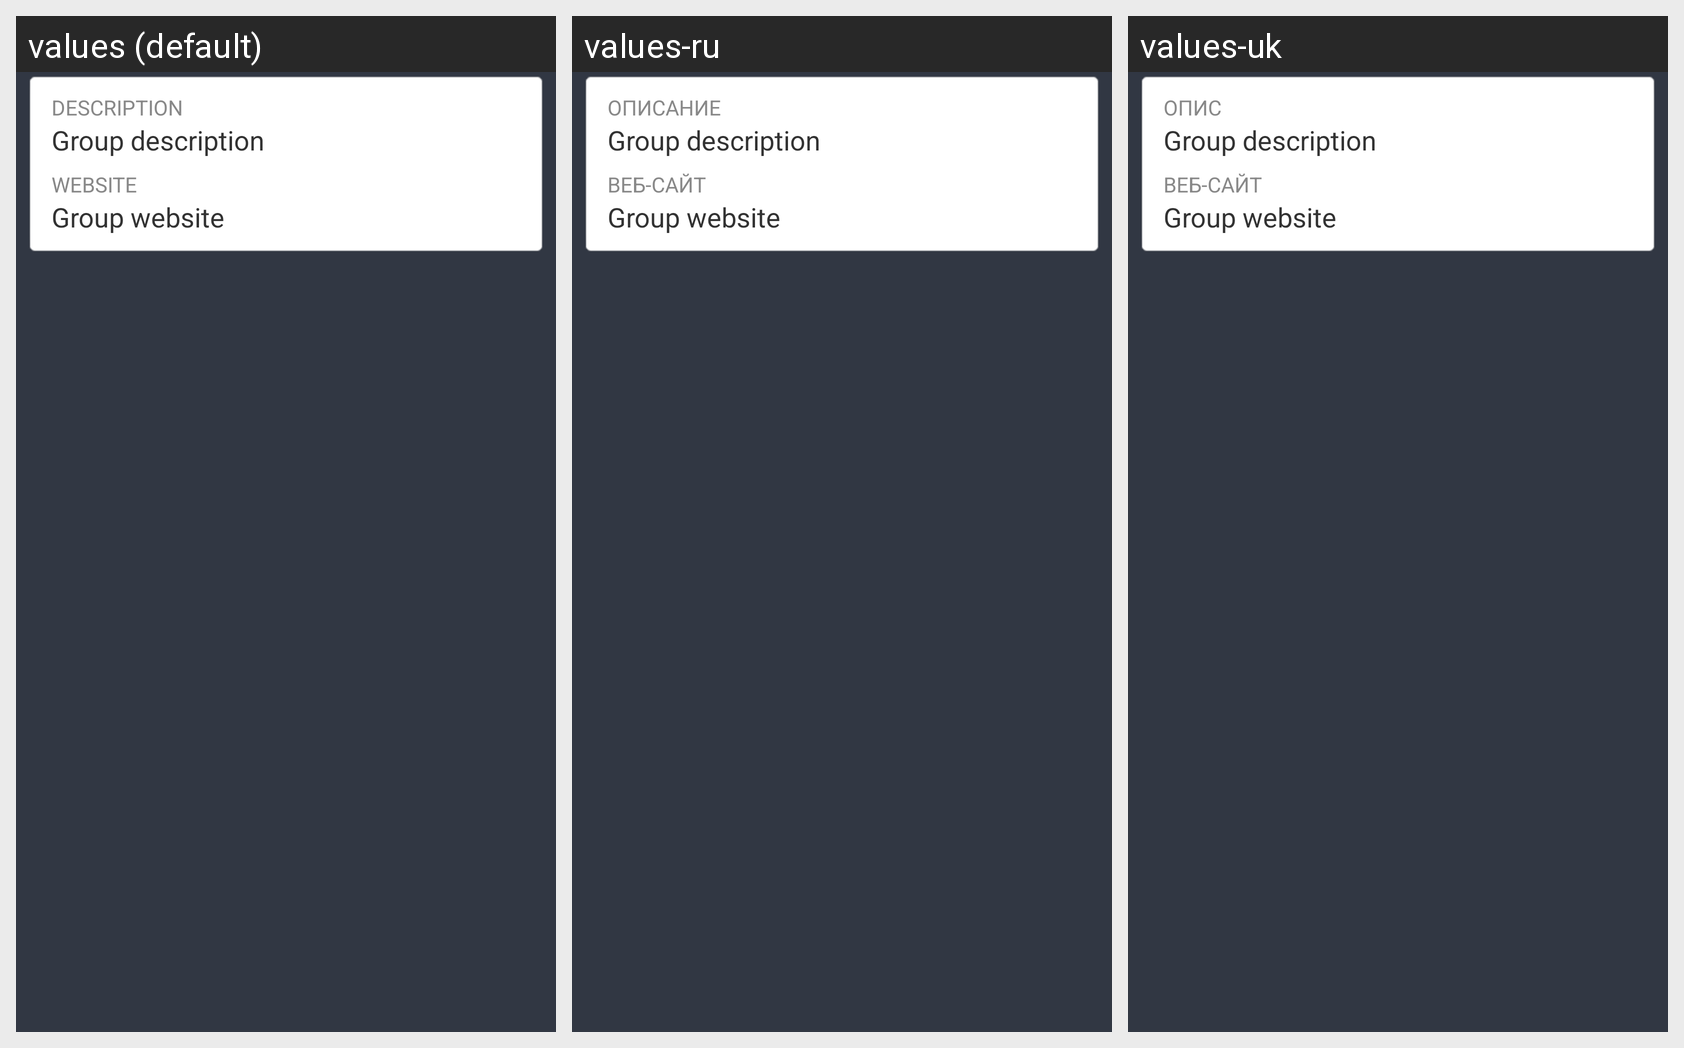

Strings drawn on this Android screen and how each of the app's shown locales translates them:
Android screen res/layout/block_group_about.xml rendered under 3 locales, left to right: values (default), values-ru, values-uk. Device: Nexus 5 (rendered at 1080×1920; each locale shown at half size, 540×960, under a caption strip naming it); theme BaseStyleNoTitle.
Strings drawn on this screen, with the default value and each locale's value (text and hints the layout hard-codes, and strings that could not be matched under every locale, appear in the picture but are not listed):

group_descr
  values: Description
  values-ru: Описание
  values-uk: Опис

group_site
  values: Website
  values-ru: Веб-сайт
  values-uk: Веб-сайт
